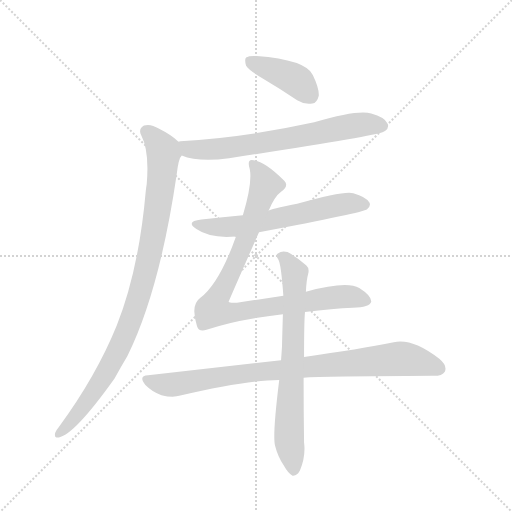
t = 0.00 s
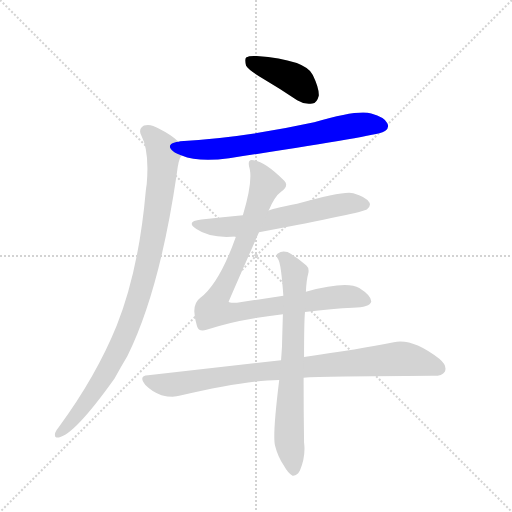
t = 1.25 s
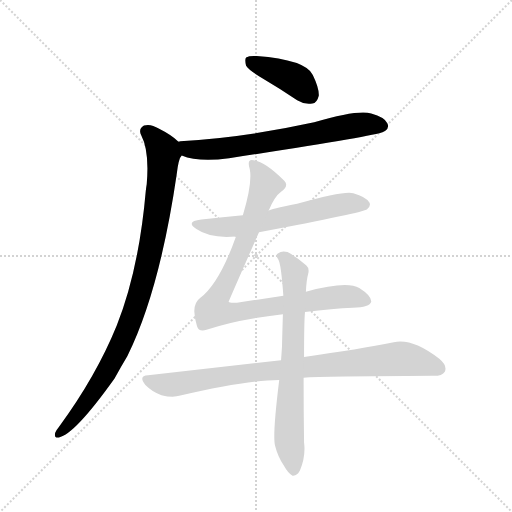
t = 2.50 s
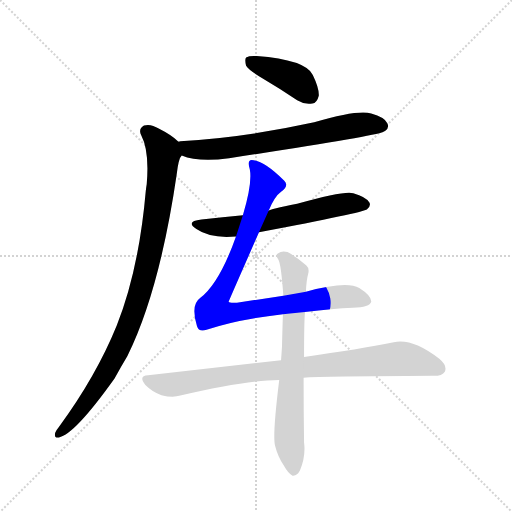
t = 3.75 s
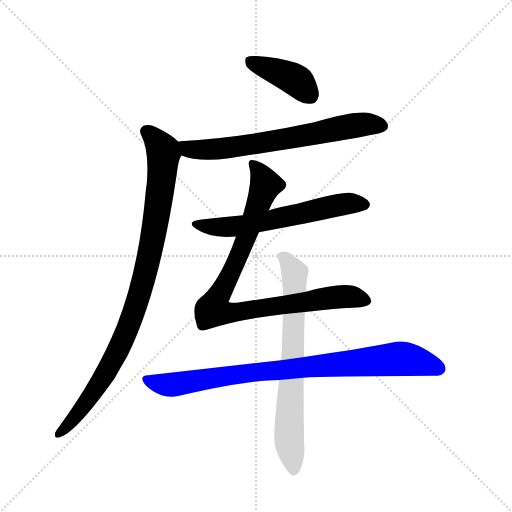
t = 5.01 s
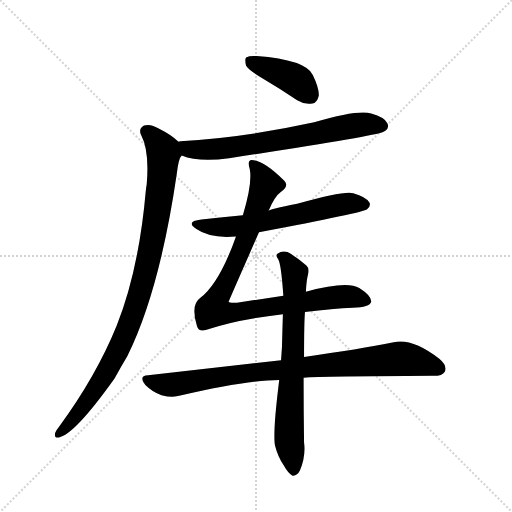
t = 6.26 s

The animated SVG that drew these frames (rendered in a browser with its animation timeline set to each time). Animation: 7 CSS @keyframes rules; one cycle of 6.26 s.

<svg version="1.1" viewBox="0 0 1024 1024" xmlns="http://www.w3.org/2000/svg">
  <g stroke="lightgray" stroke-dasharray="1,1" stroke-width="1" transform="scale(4, 4)">
    <line x1="0" y1="0" x2="256" y2="256"></line>
    <line x1="256" y1="0" x2="0" y2="256"></line>
    <line x1="128" y1="0" x2="128" y2="256"></line>
    <line x1="0" y1="128" x2="256" y2="128"></line>
  </g>
  <g transform="scale(0.92, -0.92) translate(60, -900)">
    <style type="text/css">
      
        @keyframes keyframes0 {
          from {
            stroke: blue;
            stroke-dashoffset: 412;
            stroke-width: 128;
          }
          57% {
            animation-timing-function: step-end;
            stroke: blue;
            stroke-dashoffset: 0;
            stroke-width: 128;
          }
          to {
            stroke: black;
            stroke-width: 1024;
          }
        }
        #make-me-a-hanzi-animation-0 {
          animation: keyframes0 0.5852864583333334s both;
          animation-delay: 0s;
          animation-timing-function: linear;
        }
      
        @keyframes keyframes1 {
          from {
            stroke: blue;
            stroke-dashoffset: 702;
            stroke-width: 128;
          }
          70% {
            animation-timing-function: step-end;
            stroke: blue;
            stroke-dashoffset: 0;
            stroke-width: 128;
          }
          to {
            stroke: black;
            stroke-width: 1024;
          }
        }
        #make-me-a-hanzi-animation-1 {
          animation: keyframes1 0.8212890625s both;
          animation-delay: 0.5852864583333334s;
          animation-timing-function: linear;
        }
      
        @keyframes keyframes2 {
          from {
            stroke: blue;
            stroke-dashoffset: 981;
            stroke-width: 128;
          }
          76% {
            animation-timing-function: step-end;
            stroke: blue;
            stroke-dashoffset: 0;
            stroke-width: 128;
          }
          to {
            stroke: black;
            stroke-width: 1024;
          }
        }
        #make-me-a-hanzi-animation-2 {
          animation: keyframes2 1.04833984375s both;
          animation-delay: 1.4065755208333335s;
          animation-timing-function: linear;
        }
      
        @keyframes keyframes3 {
          from {
            stroke: blue;
            stroke-dashoffset: 624;
            stroke-width: 128;
          }
          67% {
            animation-timing-function: step-end;
            stroke: blue;
            stroke-dashoffset: 0;
            stroke-width: 128;
          }
          to {
            stroke: black;
            stroke-width: 1024;
          }
        }
        #make-me-a-hanzi-animation-3 {
          animation: keyframes3 0.7578125s both;
          animation-delay: 2.4549153645833335s;
          animation-timing-function: linear;
        }
      
        @keyframes keyframes4 {
          from {
            stroke: blue;
            stroke-dashoffset: 940;
            stroke-width: 128;
          }
          75% {
            animation-timing-function: step-end;
            stroke: blue;
            stroke-dashoffset: 0;
            stroke-width: 128;
          }
          to {
            stroke: black;
            stroke-width: 1024;
          }
        }
        #make-me-a-hanzi-animation-4 {
          animation: keyframes4 1.0149739583333333s both;
          animation-delay: 3.2127278645833335s;
          animation-timing-function: linear;
        }
      
        @keyframes keyframes5 {
          from {
            stroke: blue;
            stroke-dashoffset: 898;
            stroke-width: 128;
          }
          75% {
            animation-timing-function: step-end;
            stroke: blue;
            stroke-dashoffset: 0;
            stroke-width: 128;
          }
          to {
            stroke: black;
            stroke-width: 1024;
          }
        }
        #make-me-a-hanzi-animation-5 {
          animation: keyframes5 0.9807942708333334s both;
          animation-delay: 4.227701822916667s;
          animation-timing-function: linear;
        }
      
        @keyframes keyframes6 {
          from {
            stroke: blue;
            stroke-dashoffset: 732;
            stroke-width: 128;
          }
          70% {
            animation-timing-function: step-end;
            stroke: blue;
            stroke-dashoffset: 0;
            stroke-width: 128;
          }
          to {
            stroke: black;
            stroke-width: 1024;
          }
        }
        #make-me-a-hanzi-animation-6 {
          animation: keyframes6 0.845703125s both;
          animation-delay: 5.20849609375s;
          animation-timing-function: linear;
        }
      
    </style>
    
      <path d="M 512 729 Q 548 708 586 682 Q 602 672 619 675 Q 629 676 633 692 Q 634 708 620 737 Q 604 770 498 778 Q 482 779 475 775 Q 471 771 475 757 Q 481 747 512 729 Z" fill="lightgray"></path>
    
      <path d="M 335 562 Q 371 547 438 556 Q 753 604 773 613 Q 774 614 777 615 Q 787 622 782 632 Q 776 645 747 653 Q 719 662 623 634 Q 467 600 332 593 Q 329 593 328 592 C 298 589 307 571 335 562 Z" fill="lightgray"></path>
    
      <path d="M 328 592 Q 312 607 286 620 Q 267 632 253 627 Q 240 620 247 606 Q 265 572 259 500 Q 258 494 257 486 Q 242 314 194 193 Q 149 82 68 -28 Q 62 -35 60 -41 Q 57 -53 68 -51 Q 102 -45 189 77 Q 202 101 217 126 Q 287 268 324 520 Q 328 556 335 562 C 342 581 342 581 328 592 Z" fill="lightgray"></path>
    
      <path d="M 503 395 Q 731 438 738 445 Q 747 452 743 460 Q 736 472 708 480 Q 689 486 586 457 Q 526 445 524 442 L 468 432 Q 425 428 378 423 Q 342 419 367 402 Q 397 381 453 386 L 503 395 Z" fill="lightgray"></path>
    
      <path d="M 603 222 Q 664 229 707 231 Q 744 232 747 244 Q 748 257 721 274 Q 694 290 605 266 L 556 257 L 455 242 Q 439 241 437 244 Q 437 245 503 395 L 524 442 Q 537 473 551 483 Q 569 496 558 507 Q 513 552 487 552 Q 477 552 483 532 Q 489 502 468 432 L 453 386 Q 417 284 375 252 Q 354 237 368 192 Q 372 177 389 183 Q 452 205 555 217 L 603 222 Z" fill="lightgray"></path>
    
      <path d="M 551 117 L 262 84 Q 240 83 256 63 Q 272 47 291 41 Q 315 35 332 40 Q 473 73 547 74 L 600 79 Q 642 82 879 83 Q 901 82 907 92 Q 913 105 895 120 Q 837 165 796 156 Q 721 141 601 124 L 551 117 Z" fill="lightgray"></path>
    
      <path d="M 605 266 Q 606 291 610 305 Q 613 317 606 323 Q 584 342 565 352 Q 553 356 544 349 Q 538 346 545 336 Q 551 327 556 257 L 555 217 Q 554 186 553 146 L 551 117 L 547 74 Q 532 -47 538 -69 Q 544 -93 557 -112 Q 567 -130 576 -134 Q 586 -135 592 -123 Q 605 -92 601 -62 Q 600 11 600 79 L 601 124 Q 601 200 603 222 L 605 266 Z" fill="lightgray"></path>
    
    
      <clipPath id="make-me-a-hanzi-clip-0">
        <path d="M 512 729 Q 548 708 586 682 Q 602 672 619 675 Q 629 676 633 692 Q 634 708 620 737 Q 604 770 498 778 Q 482 779 475 775 Q 471 771 475 757 Q 481 747 512 729 Z"></path>
      </clipPath>
      <path clip-path="url(#make-me-a-hanzi-clip-0)" d="M 482 769 L 580 728 L 615 693" fill="none" id="make-me-a-hanzi-animation-0" stroke-dasharray="284 568" stroke-linecap="round"></path>
    
      <clipPath id="make-me-a-hanzi-clip-1">
        <path d="M 335 562 Q 371 547 438 556 Q 753 604 773 613 Q 774 614 777 615 Q 787 622 782 632 Q 776 645 747 653 Q 719 662 623 634 Q 467 600 332 593 Q 329 593 328 592 C 298 589 307 571 335 562 Z"></path>
      </clipPath>
      <path clip-path="url(#make-me-a-hanzi-clip-1)" d="M 332 585 L 350 576 L 409 575 L 551 595 L 724 629 L 771 626" fill="none" id="make-me-a-hanzi-animation-1" stroke-dasharray="574 1148" stroke-linecap="round"></path>
    
      <clipPath id="make-me-a-hanzi-clip-2">
        <path d="M 328 592 Q 312 607 286 620 Q 267 632 253 627 Q 240 620 247 606 Q 265 572 259 500 Q 258 494 257 486 Q 242 314 194 193 Q 149 82 68 -28 Q 62 -35 60 -41 Q 57 -53 68 -51 Q 102 -45 189 77 Q 202 101 217 126 Q 287 268 324 520 Q 328 556 335 562 C 342 581 342 581 328 592 Z"></path>
      </clipPath>
      <path clip-path="url(#make-me-a-hanzi-clip-2)" d="M 258 614 L 288 583 L 295 572 L 295 556 L 264 341 L 241 252 L 198 142 L 153 60 L 100 -11 L 69 -42" fill="none" id="make-me-a-hanzi-animation-2" stroke-dasharray="853 1706" stroke-linecap="round"></path>
    
      <clipPath id="make-me-a-hanzi-clip-3">
        <path d="M 503 395 Q 731 438 738 445 Q 747 452 743 460 Q 736 472 708 480 Q 689 486 586 457 Q 526 445 524 442 L 468 432 Q 425 428 378 423 Q 342 419 367 402 Q 397 381 453 386 L 503 395 Z"></path>
      </clipPath>
      <path clip-path="url(#make-me-a-hanzi-clip-3)" d="M 369 414 L 414 406 L 455 408 L 698 458 L 731 456" fill="none" id="make-me-a-hanzi-animation-3" stroke-dasharray="496 992" stroke-linecap="round"></path>
    
      <clipPath id="make-me-a-hanzi-clip-4">
        <path d="M 603 222 Q 664 229 707 231 Q 744 232 747 244 Q 748 257 721 274 Q 694 290 605 266 L 556 257 L 455 242 Q 439 241 437 244 Q 437 245 503 395 L 524 442 Q 537 473 551 483 Q 569 496 558 507 Q 513 552 487 552 Q 477 552 483 532 Q 489 502 468 432 L 453 386 Q 417 284 375 252 Q 354 237 368 192 Q 372 177 389 183 Q 452 205 555 217 L 603 222 Z"></path>
      </clipPath>
      <path clip-path="url(#make-me-a-hanzi-clip-4)" d="M 490 542 L 517 498 L 460 342 L 403 227 L 427 220 L 458 221 L 686 255 L 737 246" fill="none" id="make-me-a-hanzi-animation-4" stroke-dasharray="812 1624" stroke-linecap="round"></path>
    
      <clipPath id="make-me-a-hanzi-clip-5">
        <path d="M 551 117 L 262 84 Q 240 83 256 63 Q 272 47 291 41 Q 315 35 332 40 Q 473 73 547 74 L 600 79 Q 642 82 879 83 Q 901 82 907 92 Q 913 105 895 120 Q 837 165 796 156 Q 721 141 601 124 L 551 117 Z"></path>
      </clipPath>
      <path clip-path="url(#make-me-a-hanzi-clip-5)" d="M 259 73 L 293 64 L 322 64 L 500 92 L 806 120 L 894 99" fill="none" id="make-me-a-hanzi-animation-5" stroke-dasharray="770 1540" stroke-linecap="round"></path>
    
      <clipPath id="make-me-a-hanzi-clip-6">
        <path d="M 605 266 Q 606 291 610 305 Q 613 317 606 323 Q 584 342 565 352 Q 553 356 544 349 Q 538 346 545 336 Q 551 327 556 257 L 555 217 Q 554 186 553 146 L 551 117 L 547 74 Q 532 -47 538 -69 Q 544 -93 557 -112 Q 567 -130 576 -134 Q 586 -135 592 -123 Q 605 -92 601 -62 Q 600 11 600 79 L 601 124 Q 601 200 603 222 L 605 266 Z"></path>
      </clipPath>
      <path clip-path="url(#make-me-a-hanzi-clip-6)" d="M 552 343 L 581 306 L 568 -49 L 578 -122" fill="none" id="make-me-a-hanzi-animation-6" stroke-dasharray="604 1208" stroke-linecap="round"></path>
    
  </g>
</svg>
